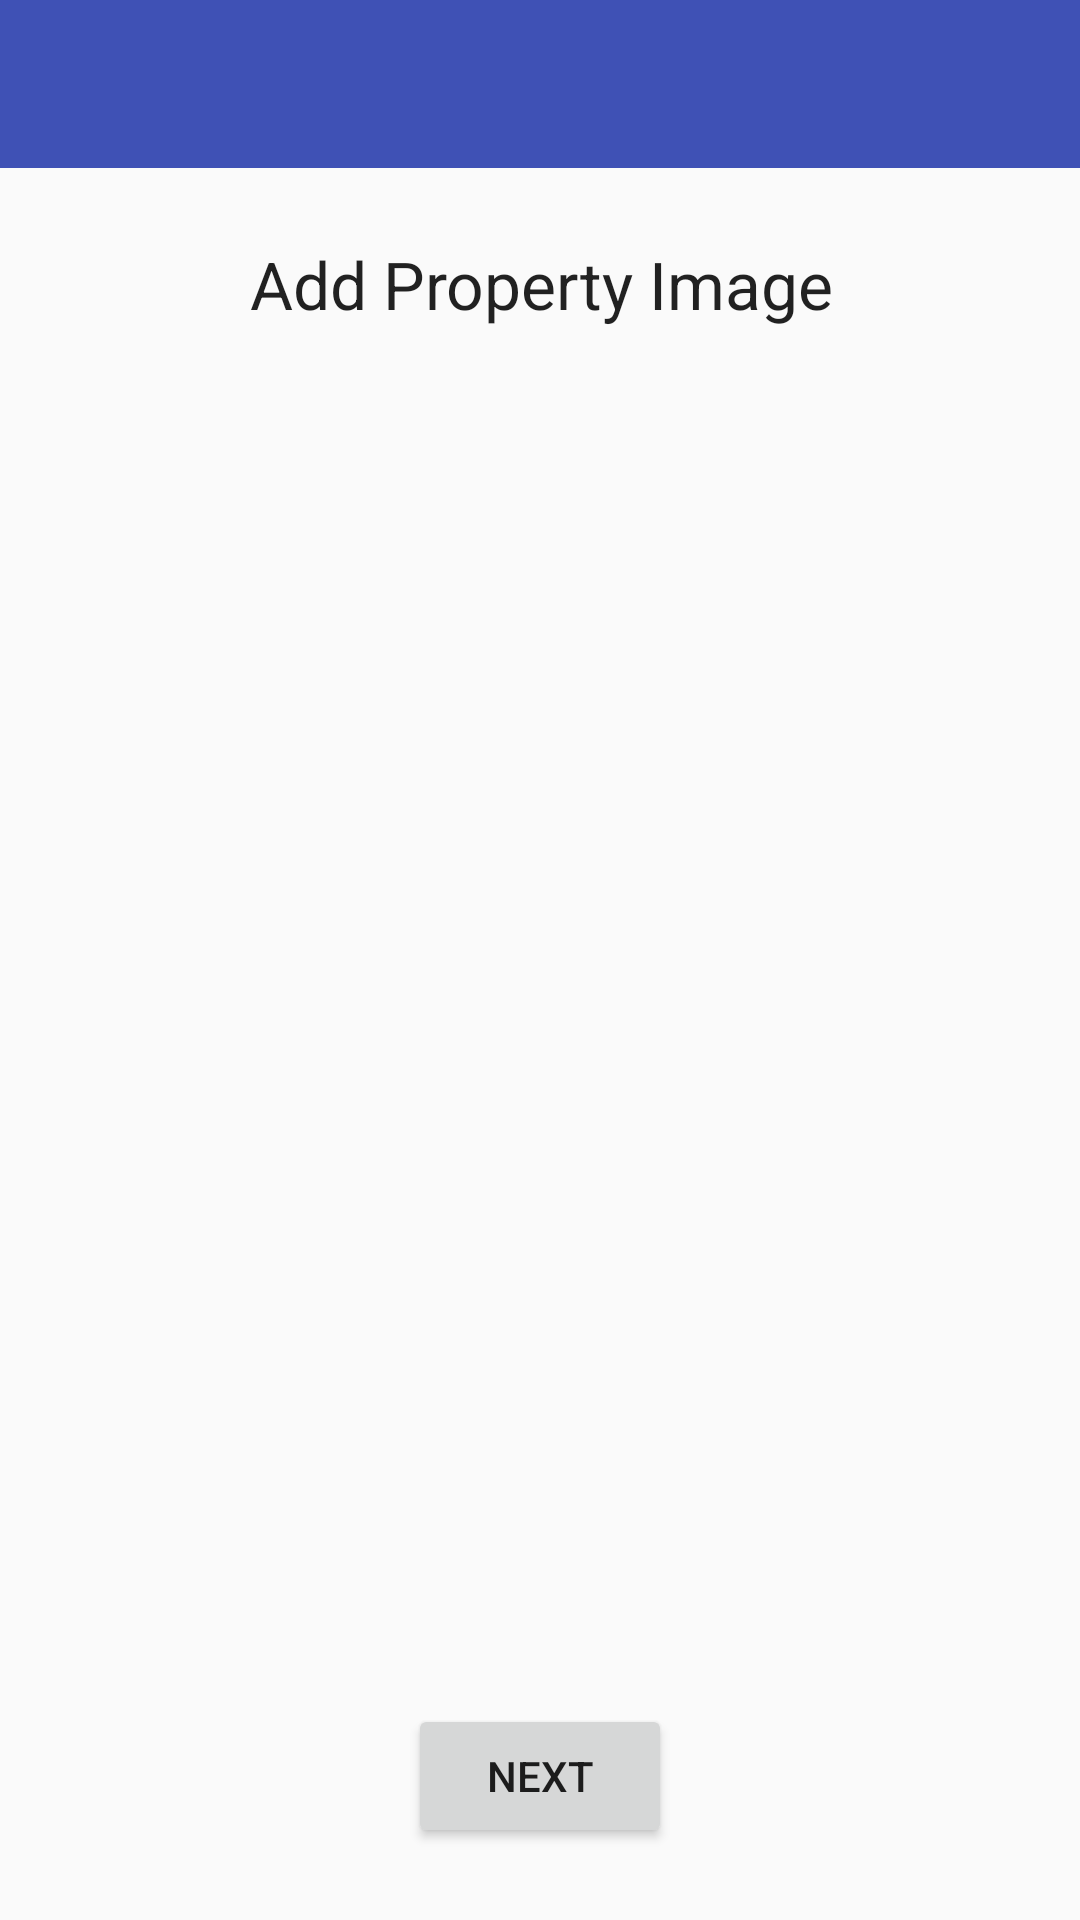

Layout XML and referenced resources for this Android screen:
<!-- AndroidManifest.xml: application theme Theme.AppCompat.Light.NoActionBar -->
<!-- res/layout/activity_property_images.xml -->
<ScrollView xmlns:android="http://schemas.android.com/apk/res/android"
    xmlns:app="http://schemas.android.com/apk/res-auto"
    xmlns:tools="http://schemas.android.com/tools"
    android:layout_width="fill_parent"
    android:layout_height="match_parent"
    android:fillViewport="true"
    tools:context=".basics">

    <android.support.constraint.ConstraintLayout
        android:layout_width="match_parent"
        android:layout_height="match_parent">

        <android.support.v7.widget.Toolbar
            android:id="@+id/addProp2"
            android:layout_width="0dp"
            android:layout_height="wrap_content"
            android:background="@color/colorPrimary"
            android:textAlignment="center"
            android:theme="@style/ThemeOverlay.AppCompat.Dark.ActionBar"
            app:layout_constraintEnd_toEndOf="parent"
            app:layout_constraintHorizontal_bias="0.0"
            app:layout_constraintStart_toStartOf="parent"
            app:layout_constraintTop_toTopOf="parent">

        </android.support.v7.widget.Toolbar>


        <ImageView
            android:id="@+id/p1"
            android:tag="p1"
            android:layout_width="0dp"
            android:layout_height="200dp"
            android:layout_marginEnd="16dp"
            android:layout_marginLeft="16dp"
            android:layout_marginRight="16dp"
            android:layout_marginStart="16dp"
            android:layout_marginTop="16dp"
            android:scaleType="centerCrop"
            android:src="@drawable/image_placeholder"
            app:layout_constraintEnd_toEndOf="parent"
            app:layout_constraintHorizontal_bias="0.0"
            app:layout_constraintStart_toStartOf="parent"
            app:layout_constraintTop_toBottomOf="@+id/propimgtxt"
            app:srcCompat="@drawable/post_placeholder" />

        <TextView
            android:id="@+id/propimgtxt"
            android:layout_width="wrap_content"
            android:layout_height="wrap_content"
            android:layout_marginEnd="8dp"
            android:layout_marginLeft="8dp"
            android:layout_marginRight="8dp"
            android:layout_marginStart="8dp"
            android:layout_marginTop="24dp"
            android:text="Add Property Image"
            android:textAppearance="@style/TextAppearance.AppCompat.Large"
            app:layout_constraintEnd_toEndOf="parent"
            app:layout_constraintHorizontal_bias="0.504"
            app:layout_constraintStart_toStartOf="parent"
            app:layout_constraintTop_toBottomOf="@+id/addProp2" />

       

        <Button
            android:id="@+id/next1"
            android:layout_width="wrap_content"
            android:layout_height="wrap_content"
            android:layout_marginBottom="24dp"
            android:layout_marginEnd="8dp"
            android:layout_marginLeft="8dp"
            android:layout_marginRight="8dp"
            android:layout_marginStart="8dp"
            android:layout_marginTop="24dp"
            android:text="Next"
            app:layout_constraintBottom_toBottomOf="parent"
            app:layout_constraintEnd_toEndOf="parent"
            app:layout_constraintStart_toStartOf="parent"
            app:layout_constraintTop_toBottomOf="@+id/p5" />


    </android.support.constraint.ConstraintLayout>
</ScrollView>
<!-- resources referenced by this layout -->
<resources>
  <color name="colorPrimary">#3F51B5</color>
</resources>
